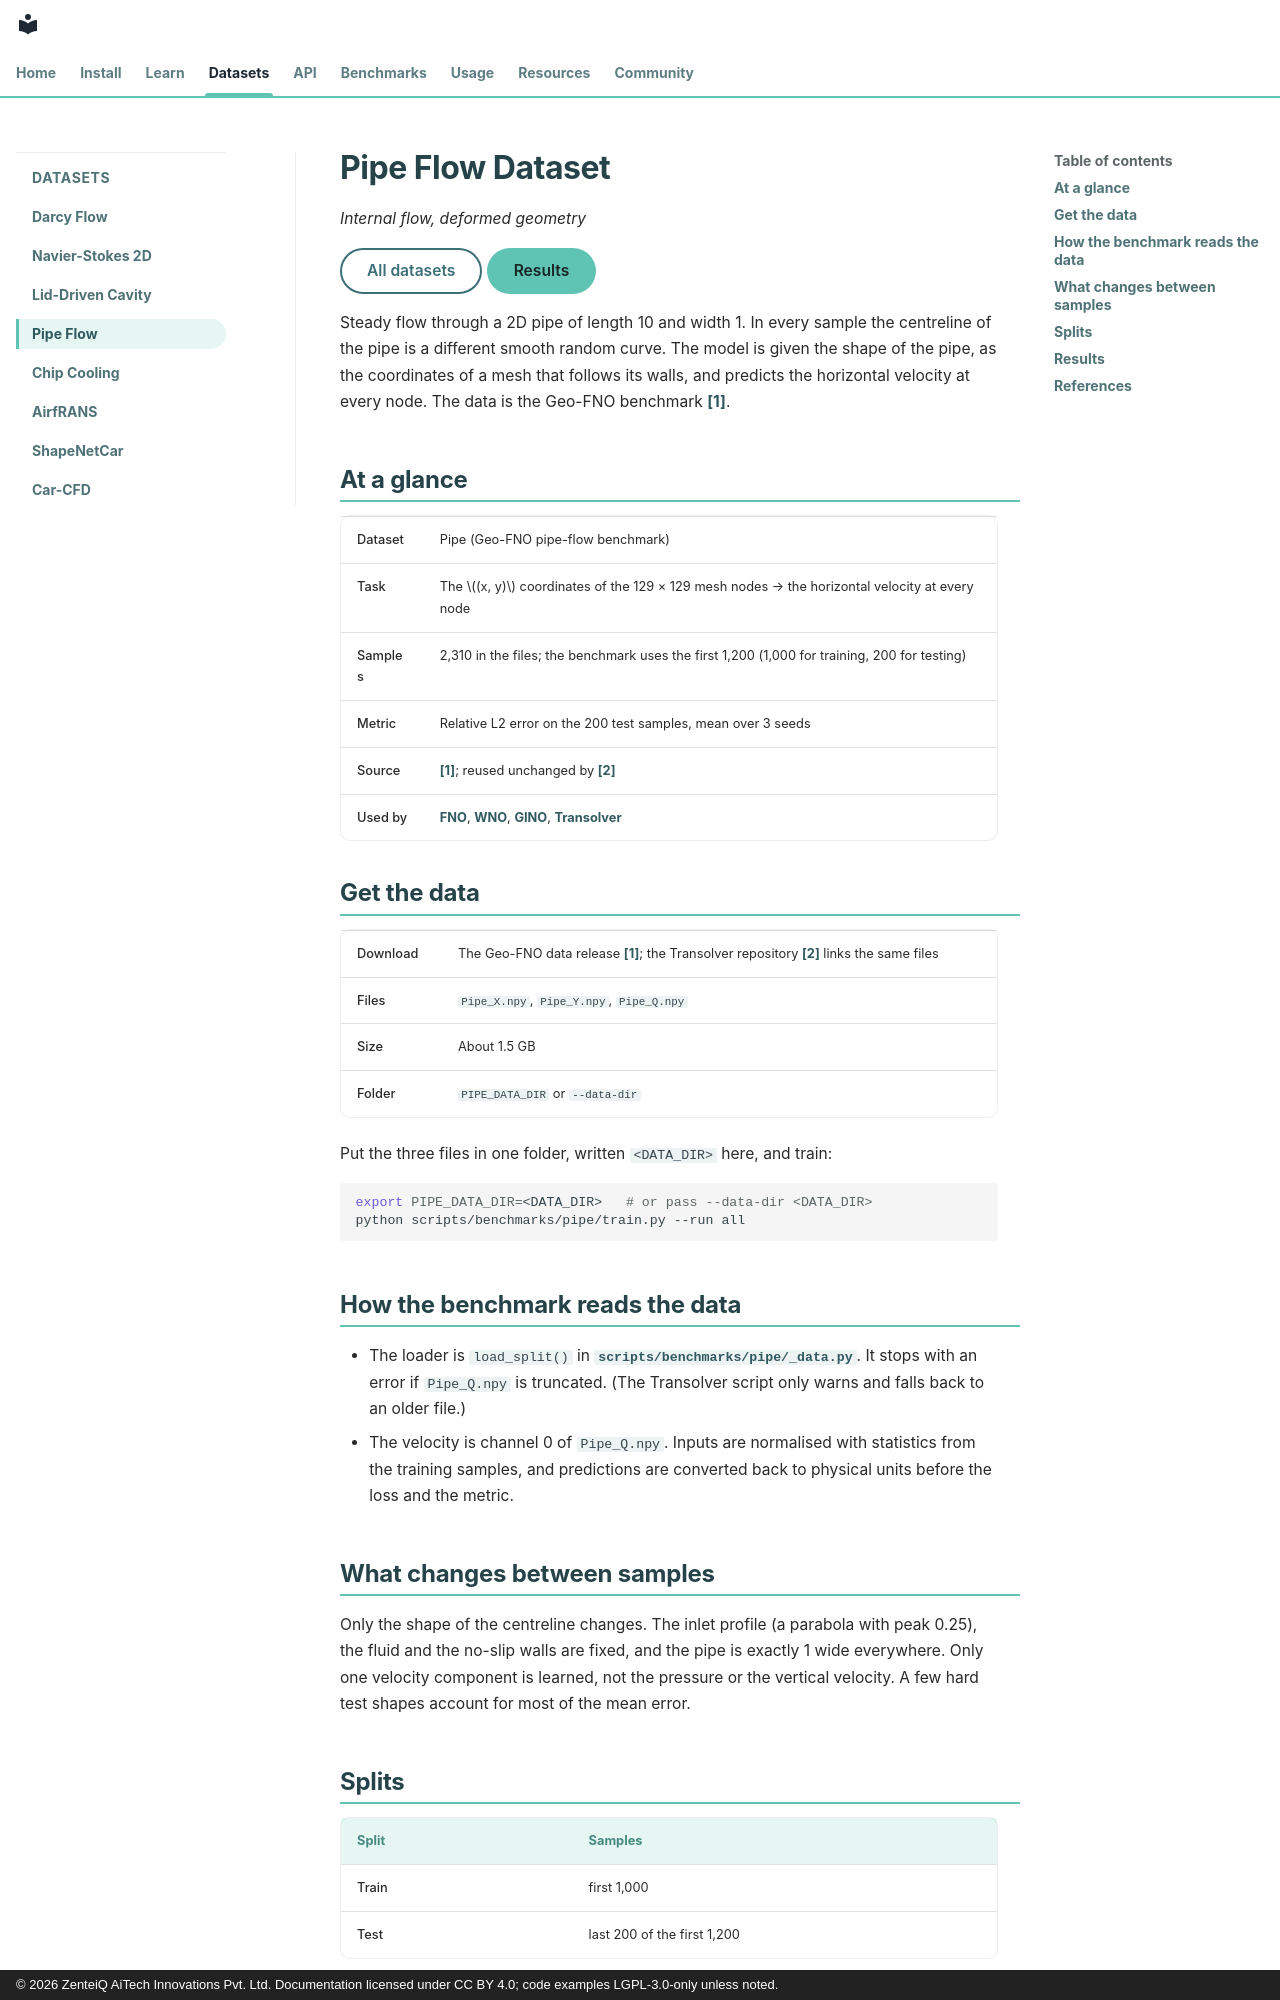

repository: zenteiq-research/scirex · page: dataset_guide/pipe/index.html · generator: mkdocs · copyright: © 2026 ZenteiQ AiTech Innovations Pvt. Ltd. Documentation licensed under CC BY 4.0; code examples LGPL-3.0-only unless noted.

<!--
SPDX-FileCopyrightText: 2026 ZenteiQ AiTech Innovations Pvt. Ltd.
SPDX-License-Identifier: CC-BY-4.0
-->

# Pipe Flow Dataset

*Internal flow, deformed geometry*

[All datasets](index.md){ .md-button } [Results](../benchmarks/pipe/results/comparative.md){ .md-button .md-button--primary }

Steady flow through a 2D pipe of length 10 and width 1. In every sample the centreline of the pipe is a different smooth random curve. The model is given the shape of the pipe, as the coordinates of a mesh that follows its walls, and predicts the horizontal velocity at every node. The data is the Geo-FNO benchmark [[1]](#ref1).

## At a glance

| | |
| --- | --- |
| Dataset | Pipe (Geo-FNO pipe-flow benchmark) |
| Task | The $(x, y)$ coordinates of the 129 × 129 mesh nodes → the horizontal velocity at every node |
| Samples | 2,310 in the files; the benchmark uses the first 1,200 (1,000 for training, 200 for testing) |
| Metric | Relative L2 error on the 200 test samples, mean over 3 seeds |
| Source | [[1]](#ref1); reused unchanged by [[2]](#ref2) |
| Used by | [FNO](../benchmarks/pipe/results/comparative.md#fno), [WNO](../benchmarks/pipe/results/comparative.md#wno), [GINO](../benchmarks/pipe/results/comparative.md#gino), [Transolver](../benchmarks/pipe/results/comparative.md#transolver) |

## Get the data

| | |
| --- | --- |
| Download | The Geo-FNO data release [[1]](#ref1); the Transolver repository [[2]](#ref2) links the same files |
| Files | `Pipe_X.npy`, `Pipe_Y.npy`, `Pipe_Q.npy` |
| Size | About 1.5 GB |
| Folder | `PIPE_DATA_DIR` or `--data-dir` |

Put the three files in one folder, written `<DATA_DIR>` here, and train:

```bash
export PIPE_DATA_DIR=<DATA_DIR>   # or pass --data-dir <DATA_DIR>
python scripts/benchmarks/pipe/train.py --run all
```

## How the benchmark reads the data

- The loader is `load_split()` in [`scripts/benchmarks/pipe/_data.py`](../../scripts/benchmarks/pipe/_data.py). It stops with an error if `Pipe_Q.npy` is truncated. (The Transolver script only warns and falls back to an older file.)
- The velocity is channel 0 of `Pipe_Q.npy`. Inputs are normalised with statistics from the training samples, and predictions are converted back to physical units before the loss and the metric.

## What changes between samples

Only the shape of the centreline changes. The inlet profile (a parabola with peak 0.25), the fluid and the no-slip walls are fixed, and the pipe is exactly 1 wide everywhere. Only one velocity component is learned, not the pressure or the vertical velocity. A few hard test shapes account for most of the mean error.
